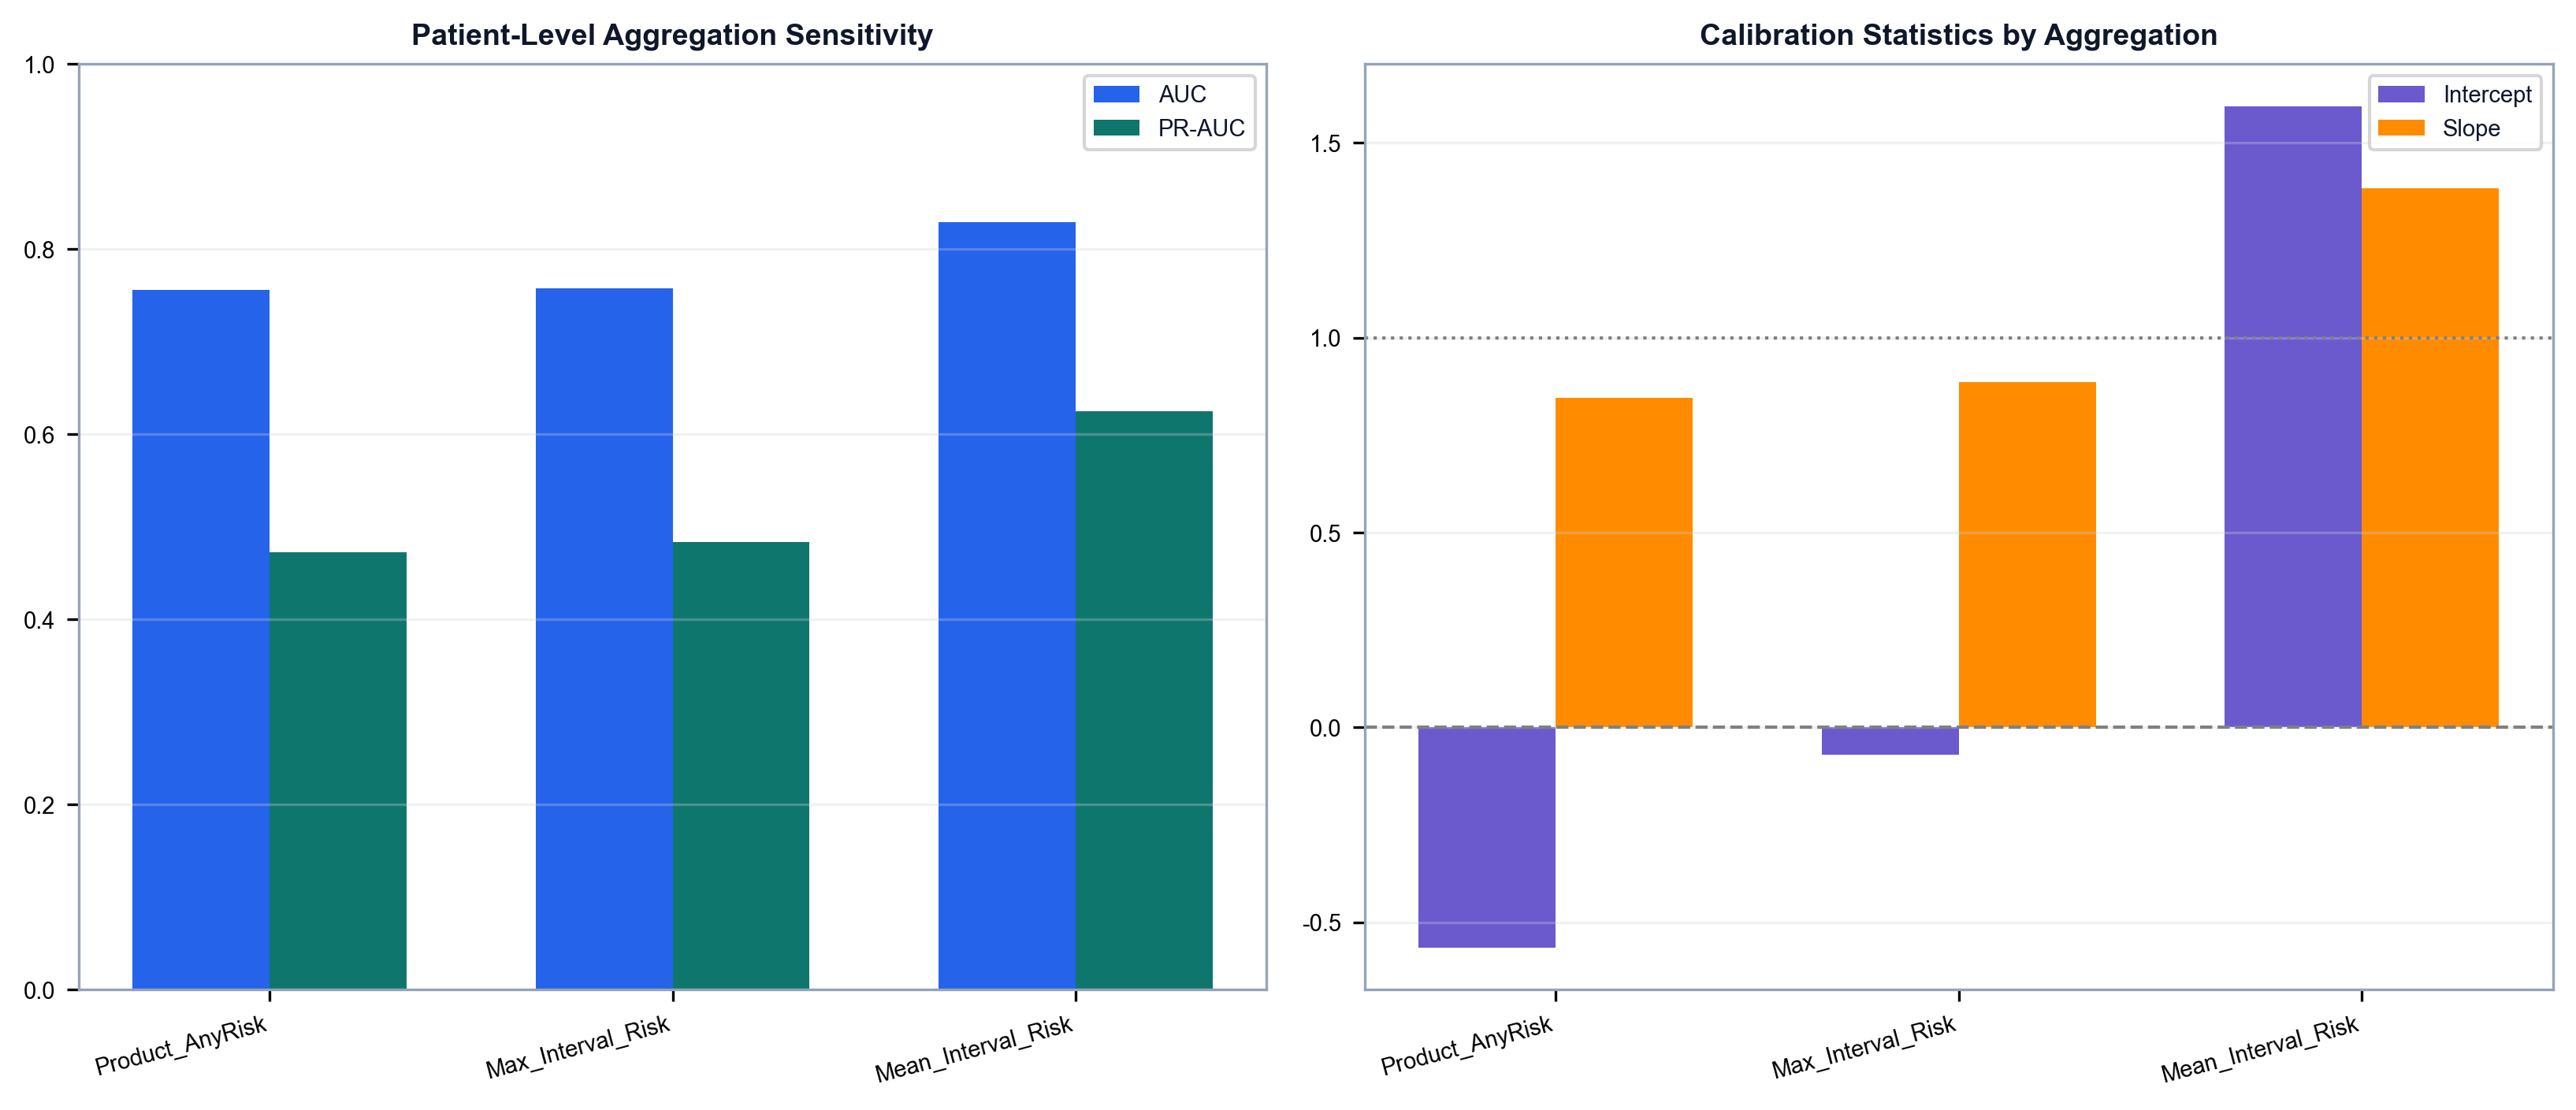

The table this chart was drawn from, first rows:
Aggregation, Threshold, AUC, PR_AUC, Brier, Recall, Specificity, Calibration_Intercept, Calibration_Slope
Product_AnyRisk, 0.08, 0.7563, 0.4724, 0.159, 1.0, 0.08943, -0.5649, 0.8458
Max_Interval_Risk, 0.11, 0.7575, 0.4838, 0.1524, 0.9444, 0.3984, -0.06954, 0.8852
Mean_Interval_Risk, 0.08, 0.829, 0.6245, 0.1485, 0.8611, 0.6016, 1.594, 1.383
